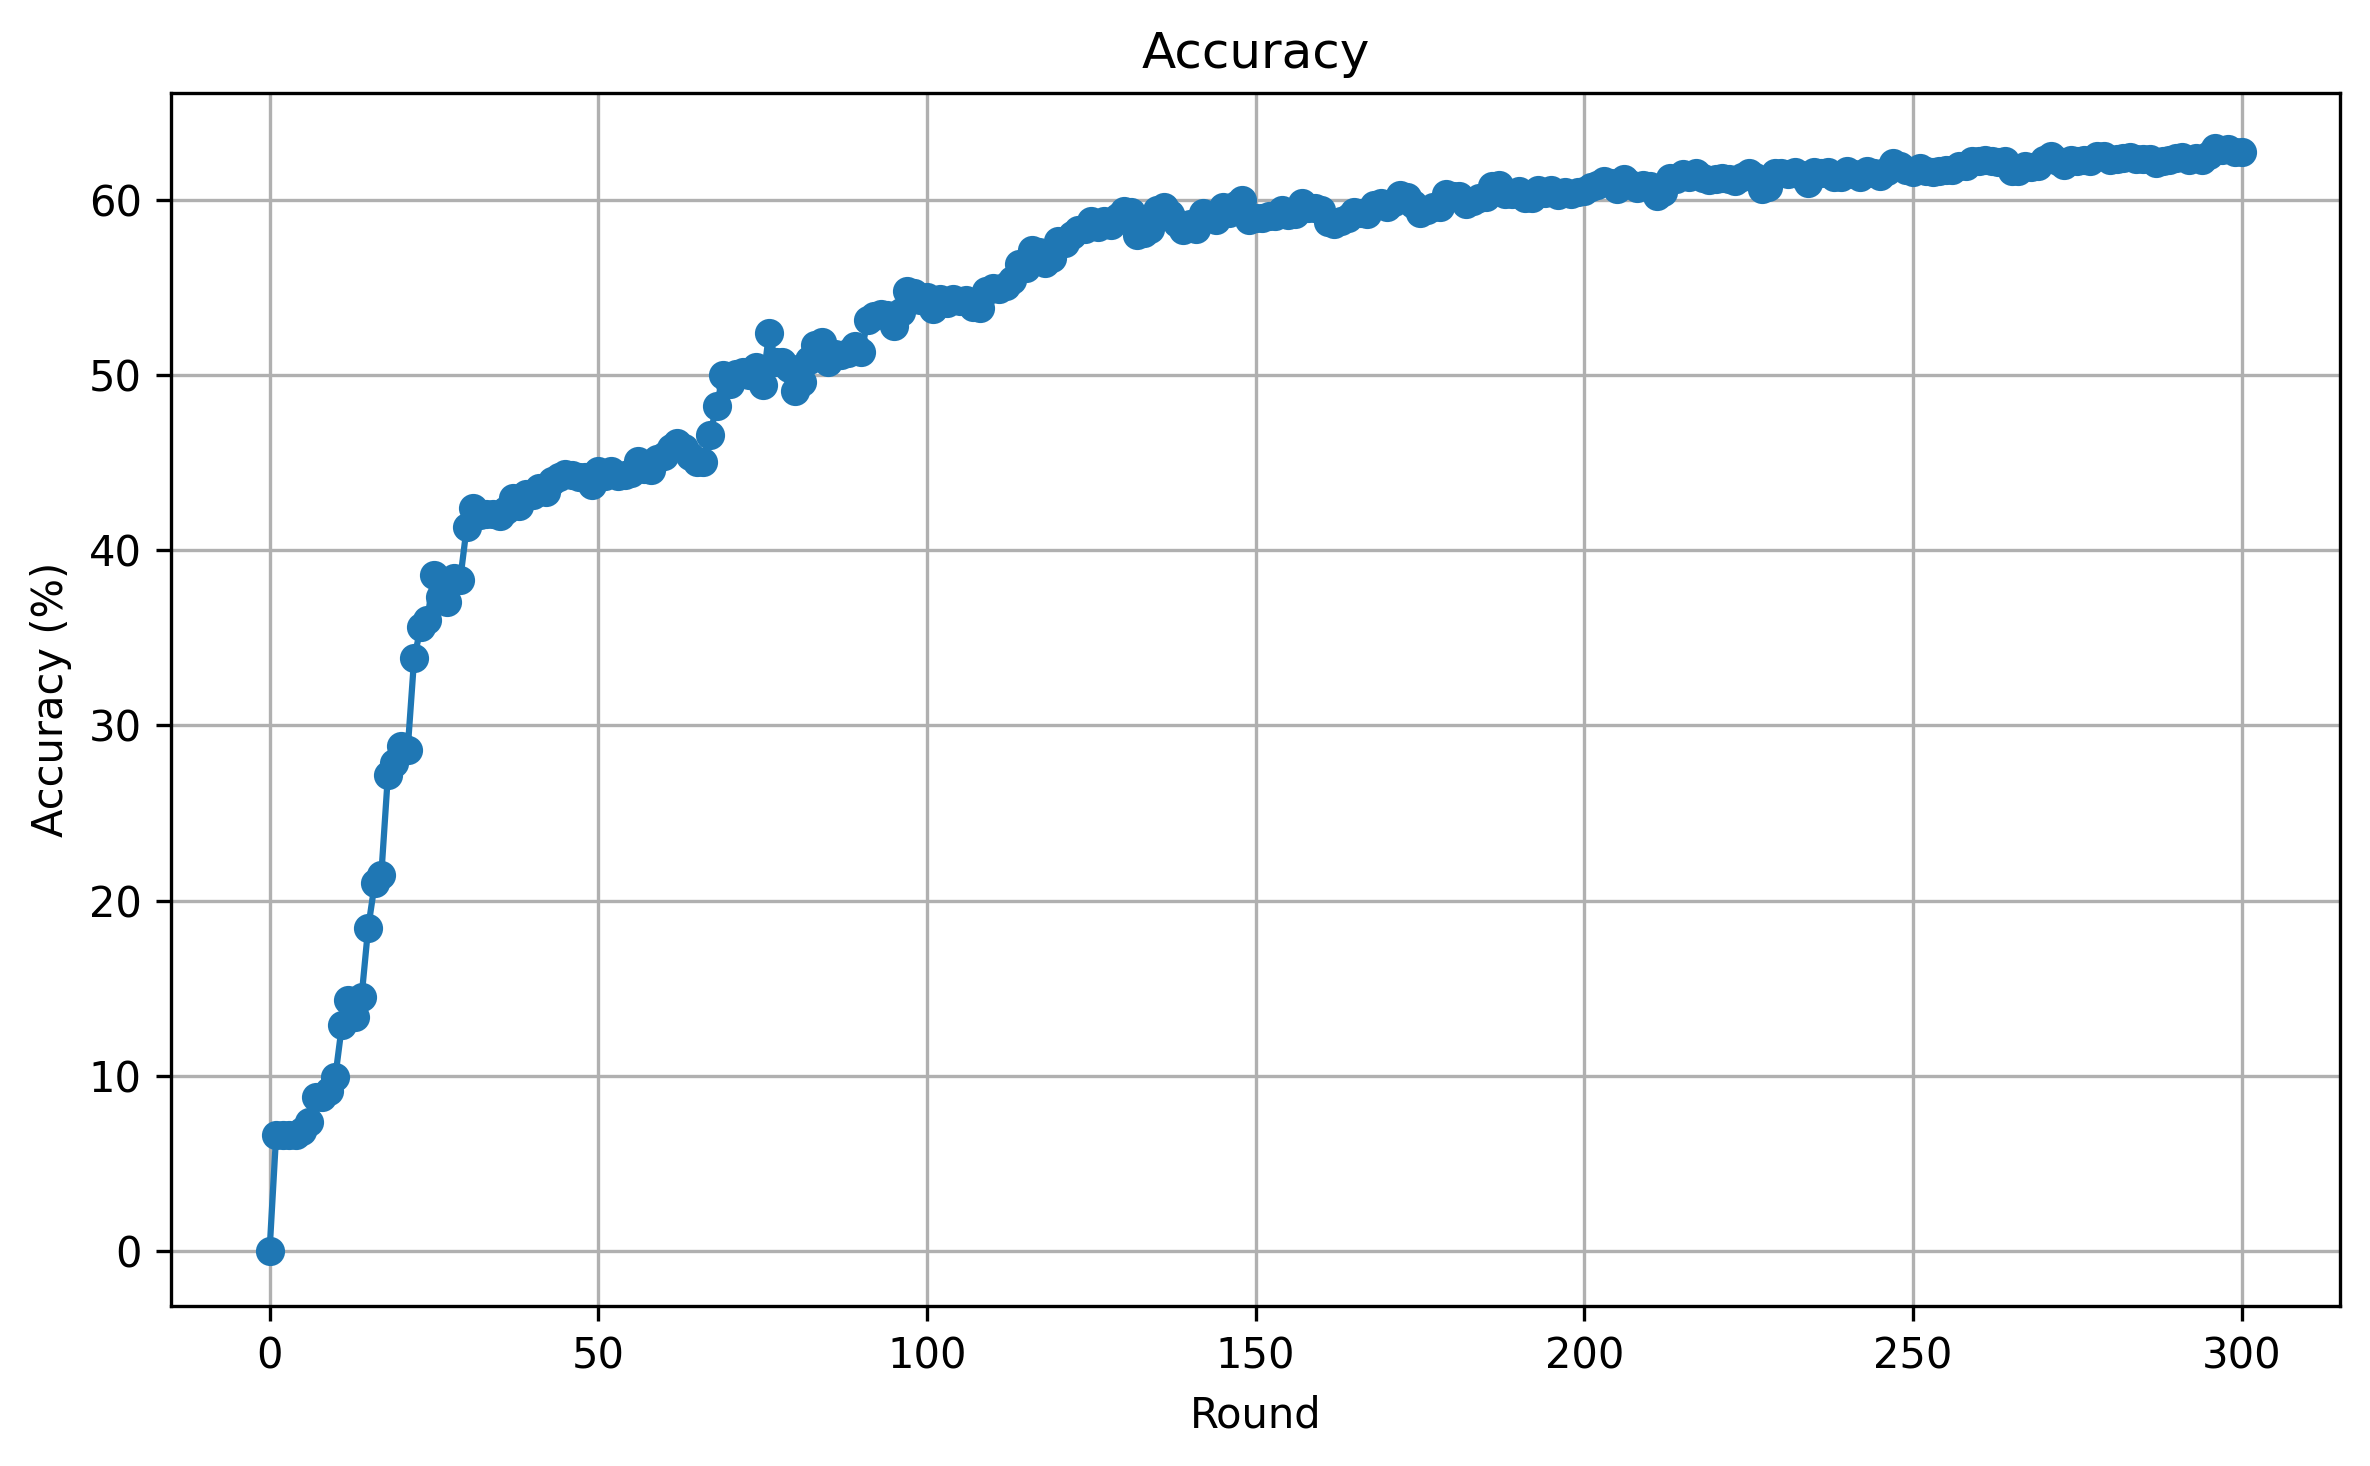

Source data for this figure (header and first rows):
round, accuracy
0, 0.0
1, 6.619
2, 6.619
3, 6.619
4, 6.619
5, 6.851
6, 7.376
7, 8.82
8, 8.82
9, 9.14
10, 9.942
11, 12.87
12, 14.33
13, 13.38
14, 14.51
15, 18.45
16, 20.98
17, 21.48
18, 27.15
19, 27.84
20, 28.84
21, 28.57
22, 33.85
23, 35.59
24, 36.03
25, 38.6
26, 37.35
27, 37.04
28, 38.44
29, 38.32
30, 41.35
31, 42.4
32, 42
33, 42.04
34, 42.07
35, 41.95
36, 42.27
37, 43
38, 42.52
39, 43.22
40, 43.15
41, 43.54
42, 43.35
43, 43.96
44, 44.16
45, 44.37
46, 44.31
47, 44.2
48, 44.15
49, 43.71
50, 44.52
51, 44.25
52, 44.51
53, 44.22
54, 44.28
55, 44.43
56, 45.09
57, 44.63
58, 44.55
59, 45.22
... 241 more rows
